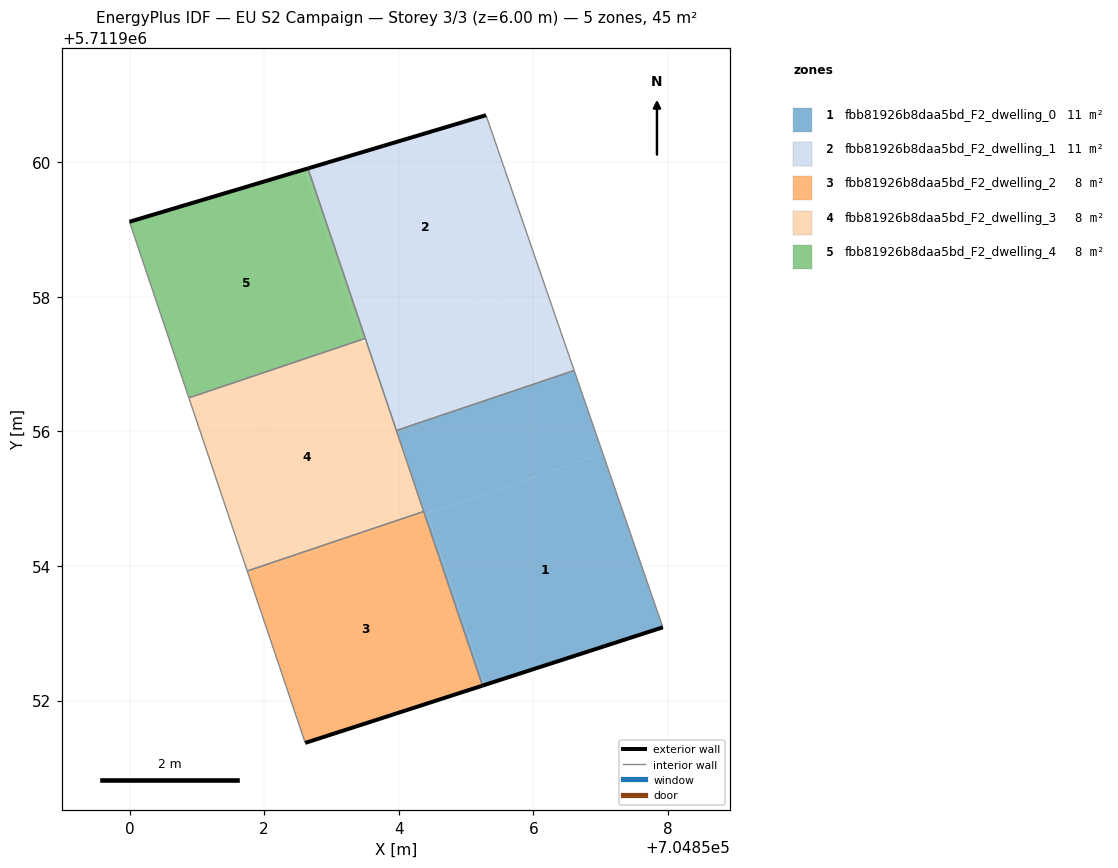
=== STOREY PLAN SPEC (per zone: floor XY polygon, exterior-wall plan segments, windows/doors) ===
zone 1: fbb81926b8daa5bd_F2_dwelling_0  (11.3 m²)
  floor: (704857.93, 5711953.09) (704857.03, 5711955.67) (704854.42, 5711954.79) (704855.28, 5711952.23)
  floor: (704855.28, 5711952.23) (704854.42, 5711954.79) (704854.38, 5711954.77) (704855.24, 5711952.22)
  floor: (704857.03, 5711955.67) (704856.61, 5711956.91) (704853.97, 5711956.02) (704854.39, 5711954.78)
  exterior wall: (704857.93, 5711953.09) – (704855.24, 5711952.22)  [2.8 m]
  interior walls: 4
zone 2: fbb81926b8daa5bd_F2_dwelling_1  (11.3 m²)
  floor: (704856.15, 5711958.22) (704855.30, 5711960.70) (704852.65, 5711959.91) (704853.52, 5711957.34)
  floor: (704856.61, 5711956.91) (704856.15, 5711958.22) (704853.53, 5711957.34) (704853.97, 5711956.02)
  exterior wall: (704852.65, 5711959.91) – (704855.30, 5711960.70)  [2.8 m]
  interior walls: 4
zone 3: fbb81926b8daa5bd_F2_dwelling_2  (7.5 m²)
  floor: (704855.24, 5711952.22) (704854.38, 5711954.77) (704851.76, 5711953.89) (704852.61, 5711951.37)
  floor: (704854.38, 5711954.77) (704854.37, 5711954.81) (704851.75, 5711953.93) (704851.76, 5711953.89)
  exterior wall: (704855.24, 5711952.22) – (704852.61, 5711951.37)  [2.8 m]
  interior walls: 3
zone 4: fbb81926b8daa5bd_F2_dwelling_3  (7.5 m²)
  floor: (704854.37, 5711954.81) (704853.52, 5711957.34) (704850.90, 5711956.45) (704851.75, 5711953.93)
  floor: (704853.47, 5711957.32) (704853.46, 5711957.37) (704850.88, 5711956.50) (704850.90, 5711956.45)
  interior walls: 5
zone 5: fbb81926b8daa5bd_F2_dwelling_4  (7.5 m²)
  floor: (704853.46, 5711957.37) (704852.60, 5711959.89) (704850.00, 5711959.12) (704850.88, 5711956.50)
  floor: (704853.50, 5711957.38) (704852.65, 5711959.91) (704852.60, 5711959.89) (704853.46, 5711957.37)
  exterior wall: (704850.00, 5711959.12) – (704852.65, 5711959.91)  [2.8 m]
  interior walls: 3

=== DERIVED (storey summary) ===
Building: EU S2 Campaign
Storey: 3 of 3  (floor level z = 6.00 m)
Storey gross floor area: 45.0 m²
Zones on this storey: 5
  - fbb81926b8daa5bd_F2_dwelling_0: floor 11.3 m²; exterior wall 2.8 m (8.5 m²); WWR 0.0%
  - fbb81926b8daa5bd_F2_dwelling_1: floor 11.3 m²; exterior wall 2.8 m (8.3 m²); WWR 0.0%
  - fbb81926b8daa5bd_F2_dwelling_2: floor 7.5 m²; exterior wall 2.8 m (8.3 m²); WWR 0.0%
  - fbb81926b8daa5bd_F2_dwelling_3: floor 7.5 m²
  - fbb81926b8daa5bd_F2_dwelling_4: floor 7.5 m²; exterior wall 2.8 m (8.3 m²); WWR 0.0%
Zone adjacency (shared interzone walls):
  - fbb81926b8daa5bd_F2_dwelling_0 ↔ fbb81926b8daa5bd_F2_dwelling_1
  - fbb81926b8daa5bd_F2_dwelling_0 ↔ fbb81926b8daa5bd_F2_dwelling_2
  - fbb81926b8daa5bd_F2_dwelling_0 ↔ fbb81926b8daa5bd_F2_dwelling_3
  - fbb81926b8daa5bd_F2_dwelling_1 ↔ fbb81926b8daa5bd_F2_dwelling_3
  - fbb81926b8daa5bd_F2_dwelling_1 ↔ fbb81926b8daa5bd_F2_dwelling_4
  - fbb81926b8daa5bd_F2_dwelling_2 ↔ fbb81926b8daa5bd_F2_dwelling_3
  - fbb81926b8daa5bd_F2_dwelling_3 ↔ fbb81926b8daa5bd_F2_dwelling_4